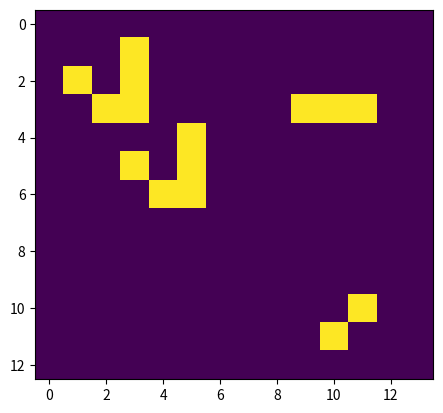

Write Python code to recreate this figure.
import numpy as np
import argparse
import matplotlib.pyplot as plt
import matplotlib.animation as animation
import copy

"""
If a cell is ON and has fewer than two neighbors that are ON, it turns OFF
If a cell is ON and has either two or three neighbors that are ON, it remains ON.
If a cell is ON and has more than three neighbors that are ON, it turns OFF.
If a cell is OFF and has exactly three neighbors that are ON, it turns ON.
====
1. Initialize the cells in the grid.
2. At each time step in the simulation, for each 
   cell (i, j) in the grid, do the following:
   a. Update the value of cell (i, j) based on 
      its neighbors, taking into account the 
      boundary conditions.
   b. Update the display of grid values.

   - - x
   x - x
   - x x
"""


#for one cell, c, find it's neighbours
def update(curr_grid):
    new_grid = copy.deepcopy(curr_grid)
    for i in range(len(curr_grid)-1):
        for j in range(len(curr_grid[0])-1):
            n = num_neighbours(curr_grid, i, j)
            #when current cell is ON
            if curr_grid[i][j] == 1:
                if n < 2 or n > 3:
                    new_grid[i][j] = 0
                    
            #when current cell is OFF
            if curr_grid[i][j] == 0 and n == 3:
                new_grid[i][j] = 1

    return new_grid




def num_neighbours(grid, i, j):
    counter = 0
    if grid[i-1][j-1] == 1:
        counter += 1
    if grid[i-1][j] == 1:
        counter += 1
    if grid[i-1][j+1]:
        counter += 1
    if grid[i][j-1] == 1:
        counter += 1
    if grid[i][j+1] == 1:
        counter += 1
    if grid[i+1][j-1] == 1:
        counter += 1
    if grid[i+1][j] == 1:
        counter += 1
    if grid[i+1][j+1] == 1:
        counter += 1

    return counter

def add_border(grid):
    x = np.pad(grid, pad_width=1, mode='constant', constant_values=0)
    print(x)
    return x

#input matrix
grid = [[0,0,1,0,0,0,0,0,0,0,0,0],
        [1,0,1,0,0,0,0,0,0,0,0,0],
        [0,1,1,0,0,0,0,0,1,1,1,0],
        [0,0,0,0,1,0,0,0,0,0,0,0],
        [0,0,1,0,1,0,0,0,0,0,0,0],
        [0,0,0,1,1,0,0,0,0,0,0,0],
        [0,0,0,0,0,0,0,0,0,0,0,0],
        [0,0,0,0,0,0,0,0,0,0,0,0],
        [0,0,0,0,0,0,0,0,0,0,0,0],
        [0,0,0,0,0,0,0,0,0,0,1,0],
        [0,0,0,0,0,0,0,0,0,1,0,0],]

#add padding
grid = add_border(grid)


fig, ax = plt.subplots()
ims = []

for i in range(40):
    if i == 0:
        ax.imshow(grid)
    new = update(grid)
    grid = new
    im = ax.imshow(new, animated=True)
    
    ims.append([im])

ani = animation.ArtistAnimation(fig, ims, interval=50, blit=True,
                                repeat_delay=1000)
plt.show()
